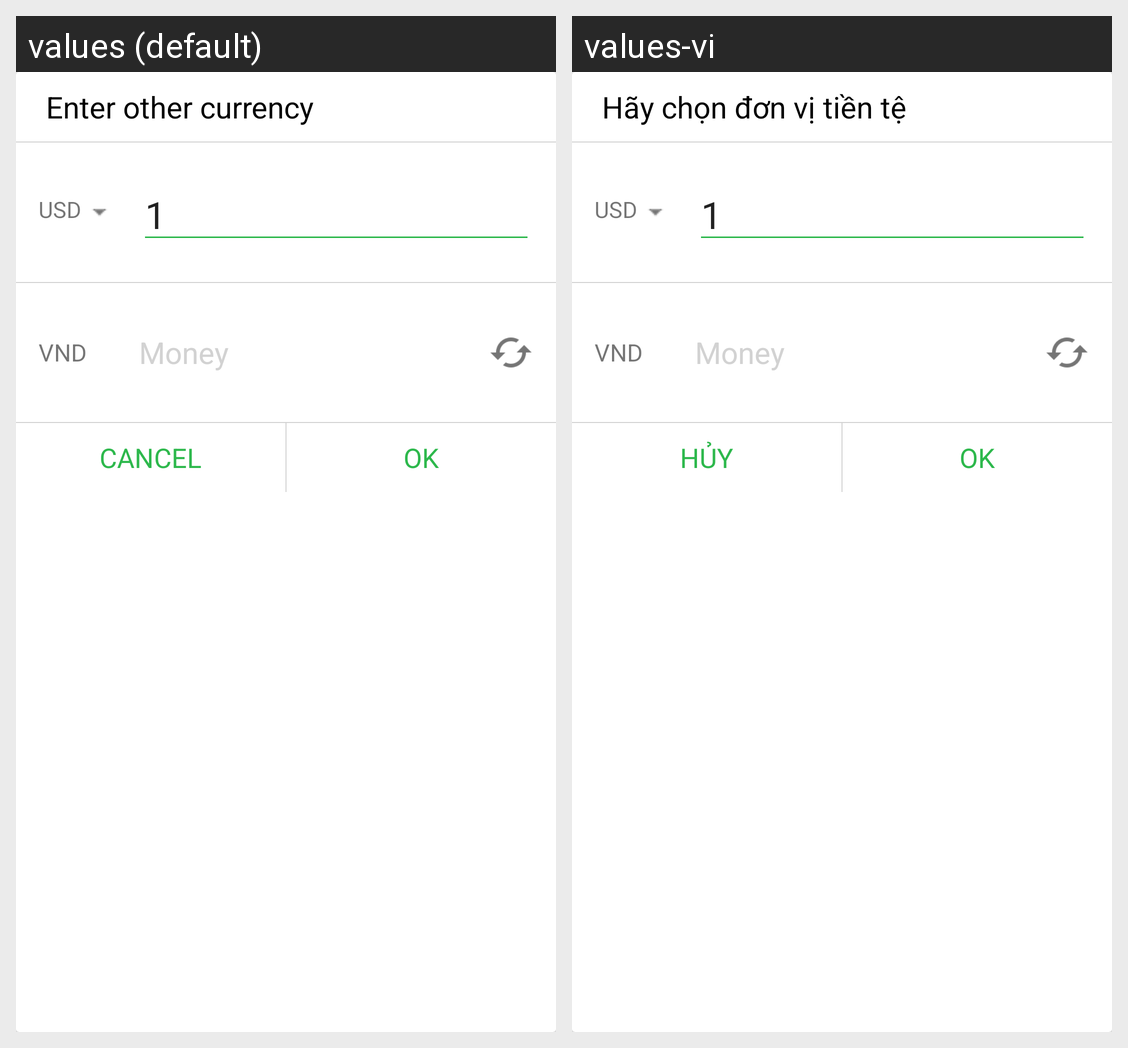

Locale-by-locale string values for the Android screen shown in this grid:
Android screen res/layout/layout_dialog_convert_currencies.xml rendered under 2 locales, left to right: values (default), values-vi. Device: Nexus 5 (rendered at 1080×1920; each locale shown at half size, 540×960, under a caption strip naming it); theme AppTheme.
Strings drawn on this screen, with the default value and each locale's value (text and hints the layout hard-codes, and strings that could not be matched under every locale, appear in the picture but are not listed):

enter_currencies
  values: Enter other currency
  values-vi: Hãy chọn đơn vị tiền tệ

cancel_currency
  values: CANCEL
  values-vi: HỦY

txt_ok
  values: OK
  values-vi: OK
